Dataset: DE_6205_2HP (GitHub, laexl/love-xyellow-lemon-). Classes: normal, ball14, ball21, ball7, inner14, inner21, inner7, outer14, outer21, outer7.

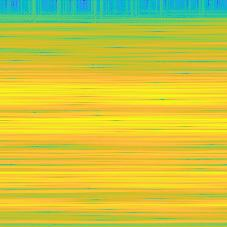
Label: inner7

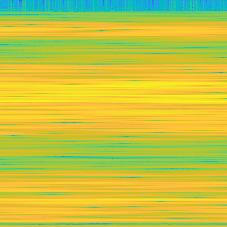
Label: outer14

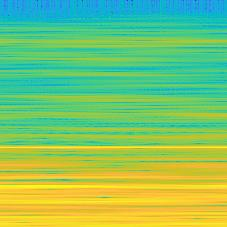
Label: normal

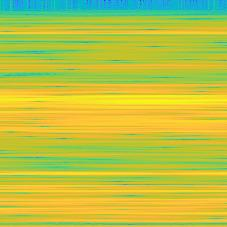
Label: ball21

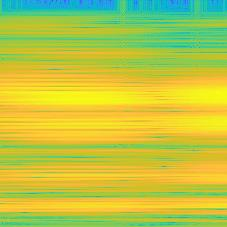
Label: outer21

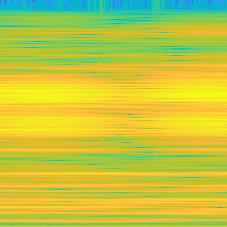
Label: inner14
